Run: headless pygame with SDL's dummy video driver; simulated clock (each Clock.tick advances the game by its frame time, no real sleeping); random seed 0; keys injected as events and as key.get_pressed() state; mouse plan: one left click at the window centre at the start of phase 2, then a move to the lower-right quarter at the start of phase 3.
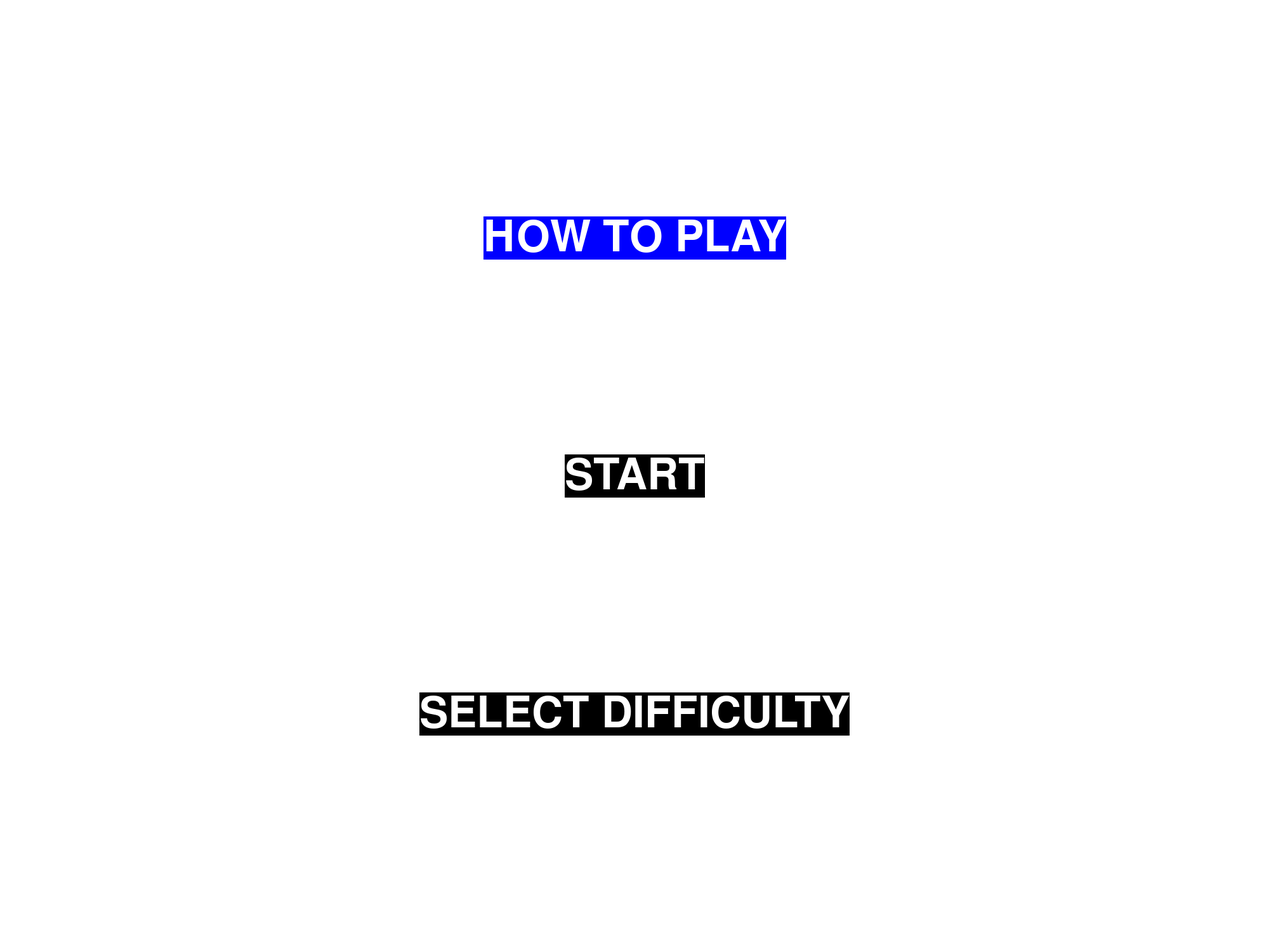
Frame 1 of 4 · flips 1–60 · no input
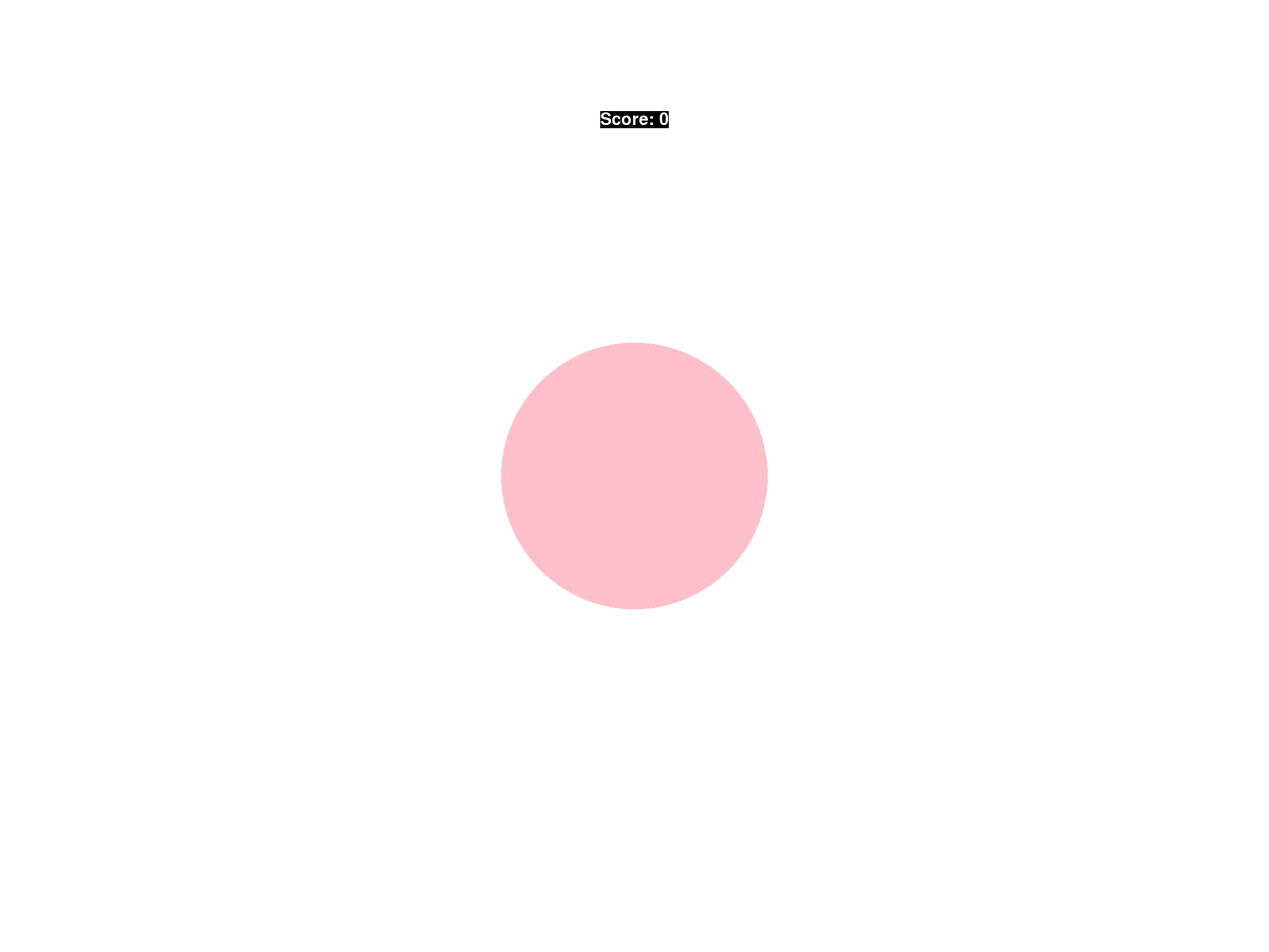
Frame 2 of 4 · flips 61–180 · clicked the window centre · tapped SPACE, RETURN · held RIGHT (→), D
Frame 3 of 4 · flips 181–300 · moved the mouse to the lower-right quarter · held DOWN (↓), S · screen unchanged from frame 2, image omitted
Frame 4 of 4 · flips 301–420 · held LEFT (←), A, UP (↑), W · screen unchanged from frame 3, image omitted

The pygame program that drew these frames:

# ICS4U1 ISU
# Jelisa Cao


# the pygame manual was extensively used: https://www.pygame.org/docs/
import pygame
import sys
import time
import random

# initializes display mode
pygame.init()

LENGTH = 2000
HEIGHT = 1500
WHEEL_RADIUS = 210

LEFT = [0, HEIGHT/2]
RIGHT = [LENGTH, HEIGHT/2]
TOP = [LENGTH/2, 0]
BOTTOM = [LENGTH/2, HEIGHT]

FPS = 40
FramePerSecond = pygame.time.Clock()

SCREEN = pygame.display.set_mode([LENGTH, HEIGHT])

# TODO: Fix speed up rate resetting

class Note(pygame.sprite.Sprite):

    def __init__(self, note_attrs):
        self.velocity = note_attrs['velocity']
        self.radius   = note_attrs['radius']
        self.color    = note_attrs['color']
        self.delay    = note_attrs['delay']
        self.gst      = time.time()
        self.score    = 0
        self.miss     = False

        super().__init__()

        self.image = pygame.Surface([self.radius*2, self.radius*2])
        self.rect  = self.image.get_rect()
        self.image.fill('white')
        self.image.set_colorkey('white')
        pygame.draw.circle(self.image, self.color, self.rect.center, self.radius)
        if self.velocity[0] != 0:
            if self.velocity[0] > 0:
                self.pos = self.rect.center = LEFT
            else:
                self.pos = self.rect.center = RIGHT
        else:
            if self.velocity[1] > 0:
                self.pos = self.rect.center = TOP
            else:
                self.pos = self.rect.center = BOTTOM

    def add_score(self):
        if self.pos[0] > LENGTH/2 - WHEEL_RADIUS and self.pos[0] < LENGTH/2 + WHEEL_RADIUS:
            if self.pos[0] > LENGTH/2 - WHEEL_RADIUS/3 and self.pos[0] < LENGTH/2 + WHEEL_RADIUS/3:
                self.score += 100
            else:
                self.score += 50

    def speed_rate(self, gametime):
        increase_by = (time.time() - gametime) / 50000
        if self.velocity[0] != 0:
            self.velocity[0] *= 1 + increase_by
        else:
            self.velocity[1] *= 1 + increase_by

    def can_deploy(self):
        if time.time() - self.gst >= self.delay:
            return True
        else:
            return False

    def move(self):
        self.rect.move_ip(self.velocity)
        self.pos = self.rect.center
        SCREEN.blit(self.image, self.rect)

    def border_check(self):
        if self.velocity[0] != 0:
            if self.velocity[0] > 0:
                if self.pos[0] >= LENGTH / 2 + WHEEL_RADIUS:
                    return False
                else:
                    return True
            else:
                if self.pos[0] <= LENGTH / 2 - WHEEL_RADIUS:
                    return False
                else:
                    return True
        else:
            if self.velocity[1] > 0:
                if self.pos[1] >= HEIGHT / 2 + WHEEL_RADIUS:
                    return False
                else:
                    return True
            else:
                if self.pos[1] <= HEIGHT / 2 - WHEEL_RADIUS:
                    return False
                else:
                    return True

    def miss_check(self):
        if not self.border_check():
            self.miss = True
        elif self.velocity[0] > 0:
            if self.pos[0] <= LENGTH / 2 - WHEEL_RADIUS:
                self.miss = True
        elif self.velocity[0] < 0:
            if self.pos[0] >= LENGTH/2 + WHEEL_RADIUS:
                self.miss = True

    def key_is_pressed(self):
        key_state = pygame.key.get_pressed()
        if self.velocity[0] != 0:
            if self.velocity[0] > 0:
                if key_state[pygame.K_a] or key_state[pygame.K_LEFT]:
                    return True
                else:
                    return False
            else:
                if key_state[pygame.K_d] or key_state[pygame.K_RIGHT]:
                    return True
                else:
                    return False
        else:
            if self.velocity[1] > 0:
                if key_state[pygame.K_w] or key_state[pygame.K_UP]:
                    return True
                else:
                    return False
            else:
                if key_state[pygame.K_s] or key_state[pygame.K_DOWN]:
                    return True
                else:
                    return False

    def kill(self):
        # check ball velocity to determine key to use for killing
        # after killing, reset self.gst'
        self.add_score()
        if self.velocity[0] != 0:
            if self.velocity[0] > 0:
                self.rect.center = LEFT
                self.delay = random.randint(0, 3)
                self.gst = time.time()
            else:
                self.rect.center = RIGHT
                self.delay = random.randint(0, 3)
                self.gst = time.time()
        else:
            if self.velocity[1] > 0:
                self.rect.center = TOP
                self.delay = random.randint(0, 3)
                self.gst = time.time()
            else:
                self.rect.center = BOTTOM
                self.delay = random.randint(0, 3)
                self.gst = time.time()

    def update(self):
        # after killed OR border crossed, move note back to original position, and set with new delay
        if self.border_check() and not self.key_is_pressed():
            self.move()
        else:
            self.miss_check()
            self.kill()

    def reset(self):
        self.kill()
        self.score = 0
        self.miss = False


class PlayerWheel(pygame.sprite.Sprite):

    def __init__(self):
        self.pos = [LENGTH/2, HEIGHT/2]

        super().__init__()
        self.image = pygame.Surface([WHEEL_RADIUS * 2, WHEEL_RADIUS * 2])
        self.rect = self.image.get_rect()
        self.image.fill('white')
        self.image.set_colorkey('white')
        pygame.draw.circle(self.image, 'pink', self.rect.center, WHEEL_RADIUS)
        self.rect.center = self.pos

    def update(self):
        SCREEN.blit(self.image, self.rect)


class MenuButton():
    pressed = False

    def __init__(self, button_attrs):
        self.position = button_attrs['pos']
        self.text = button_attrs['txt']
        self.color = button_attrs['color']

        self.font = pygame.font.SysFont("arial", 100)

        self.button_text = self.font.render(self.text, True, 'white', self.color)
        self.button_display = self.button_text.get_rect()
        self.button_display.center = self.position

    def is_clicked(self):
        if not self.pressed:
            x, y = pygame.mouse.get_pos()
            if pygame.mouse.get_pressed()[0]:
                if self.position[0] - LENGTH/2 < x < self.position[0] + LENGTH/2 and self.position[1] - 30 < y < self.position[1] + 30:
                    self.pressed = True

    def update(self):
        if not self.pressed:
            SCREEN.blit(self.button_text, self.button_display)

def main():
    game_time = time.time()

    start_button = MenuButton({'pos': [LENGTH/2, HEIGHT/2], 'txt': 'START', 'color': 'black'})
    howto_button = MenuButton({'pos': [LENGTH/2, HEIGHT/4], 'txt': 'HOW TO PLAY', 'color': 'blue'})
    seldiff_button = MenuButton({'pos': [LENGTH/2, HEIGHT * 3/4], 'txt': 'SELECT DIFFICULTY', 'color': 'black'})

    left_note  = Note({'velocity': [10, 0], 'radius': WHEEL_RADIUS/3, 'color': 'red', 'delay': random.randint(0, 3)})
    right_note = Note({'velocity': [-10, 0], 'radius': WHEEL_RADIUS/3, 'color': 'green', 'delay': random.randint(0, 3)})
    top_note = Note({'velocity': [0, 10], 'radius': WHEEL_RADIUS/3, 'color': 'purple', 'delay': random.randint(0, 3)})
    bottom_note = Note({'velocity': [0, -10], 'radius': WHEEL_RADIUS/3, 'color': 'orange', 'delay': random.randint(0, 3)})

    difficulty = 0

    target = PlayerWheel()

    # game loop
    while True:
        print(difficulty)
        for event in pygame.event.get():
            if event.type == pygame.QUIT:
                pygame.quit()
                sys.exit()

        SCREEN.fill('white')

        if start_button.pressed:

            if not left_note.miss and not right_note.miss and not top_note.miss and not bottom_note.miss:
                pygame.display.set_caption("Playing")

                score = str(left_note.score + right_note.score + top_note.score + bottom_note.score)

                score_font = pygame.font.SysFont("arial", 40)
                score_display = score_font.render('Score: ' + score, True, 'white', 'black')
                score_rect = score_display.get_rect()
                score_rect.center = (LENGTH / 2, HEIGHT / 8)
                SCREEN.blit(score_display, score_rect)

                target.update()

                if left_note.can_deploy():
                    left_note.update()
                    left_note.speed_rate(game_time)

                if right_note.can_deploy():
                    right_note.update()
                    right_note.speed_rate(game_time)

                if difficulty == 1:
                    if top_note.can_deploy():
                        top_note.update()
                        top_note.speed_rate(game_time)

                if difficulty == 2:
                    if bottom_note.can_deploy():
                        bottom_note.update()
                        bottom_note.speed_rate(game_time)

            else:
                pygame.display.set_caption("Gameover")

                go_font = pygame.font.SysFont("arial", 200)
                game_over = go_font.render('GAMEOVER', True, 'white', 'black')
                game_over_display = game_over.get_rect()
                game_over_display.center = (LENGTH / 2, HEIGHT / 2)
                SCREEN.blit(game_over, game_over_display)

                SCREEN.blit(score_display, score_rect)

                back_button = MenuButton({'pos': [LENGTH / 2, HEIGHT * 2/ 3], 'txt': 'BACK', 'color': 'RED'})
                back_button.update()
                back_button.is_clicked()

                if back_button.pressed:
                    start_button.pressed = False
                    howto_button.pressed = False

                    left_note.reset()
                    right_note.reset()
                    top_note.reset()
                    bottom_note.reset()
        elif howto_button.pressed:
            howto = 'Welcome!'

            howto_font = pygame.font.SysFont("arial", 35)
            howto_display = howto_font.render(howto, True, 'black', 'white')
            howto_rect = howto_display.get_rect()
            howto_rect.center = (LENGTH / 2, HEIGHT / 8)

            SCREEN.blit(howto_display, howto_rect)
        elif seldiff_button.pressed:
            easy_button = MenuButton({'pos': [LENGTH / 2, HEIGHT / 4], 'txt': 'EASY', 'color': 'green'})
            med_button = MenuButton({'pos': [LENGTH / 2, HEIGHT / 2], 'txt': 'MEDIUM', 'color': 'orange'})
            hard_button = MenuButton({'pos': [LENGTH /2, HEIGHT * 3 / 4], 'txt': 'HARD', 'color': 'red'})

            easy_button.update()
            easy_button.is_clicked()
            if easy_button.pressed:
                difficulty = 0

            med_button.update()
            med_button.is_clicked()
            if med_button.pressed:
                difficulty = 1

            hard_button.update()
            hard_button.is_clicked()
            if hard_button.pressed:
                difficulty = 2

            back_button = MenuButton({'pos': [LENGTH / 2, HEIGHT / 8], 'txt': 'BACK', 'color': 'black'})
            back_button.update()
            back_button.is_clicked()

            if back_button.pressed:
                easy_button.pressed = False
                med_button.pressed = False
                hard_button.pressed = False

                seldiff_button.pressed = False

                game_time = time.time()

        else:
            pygame.display.set_caption("Main Menu")

            start_button.update()
            start_button.is_clicked()

            howto_button.update()
            howto_button.is_clicked()

            seldiff_button.update()
            seldiff_button.is_clicked()

        pygame.display.update()

        FramePerSecond.tick(FPS)


if __name__ == '__main__':
    main()
